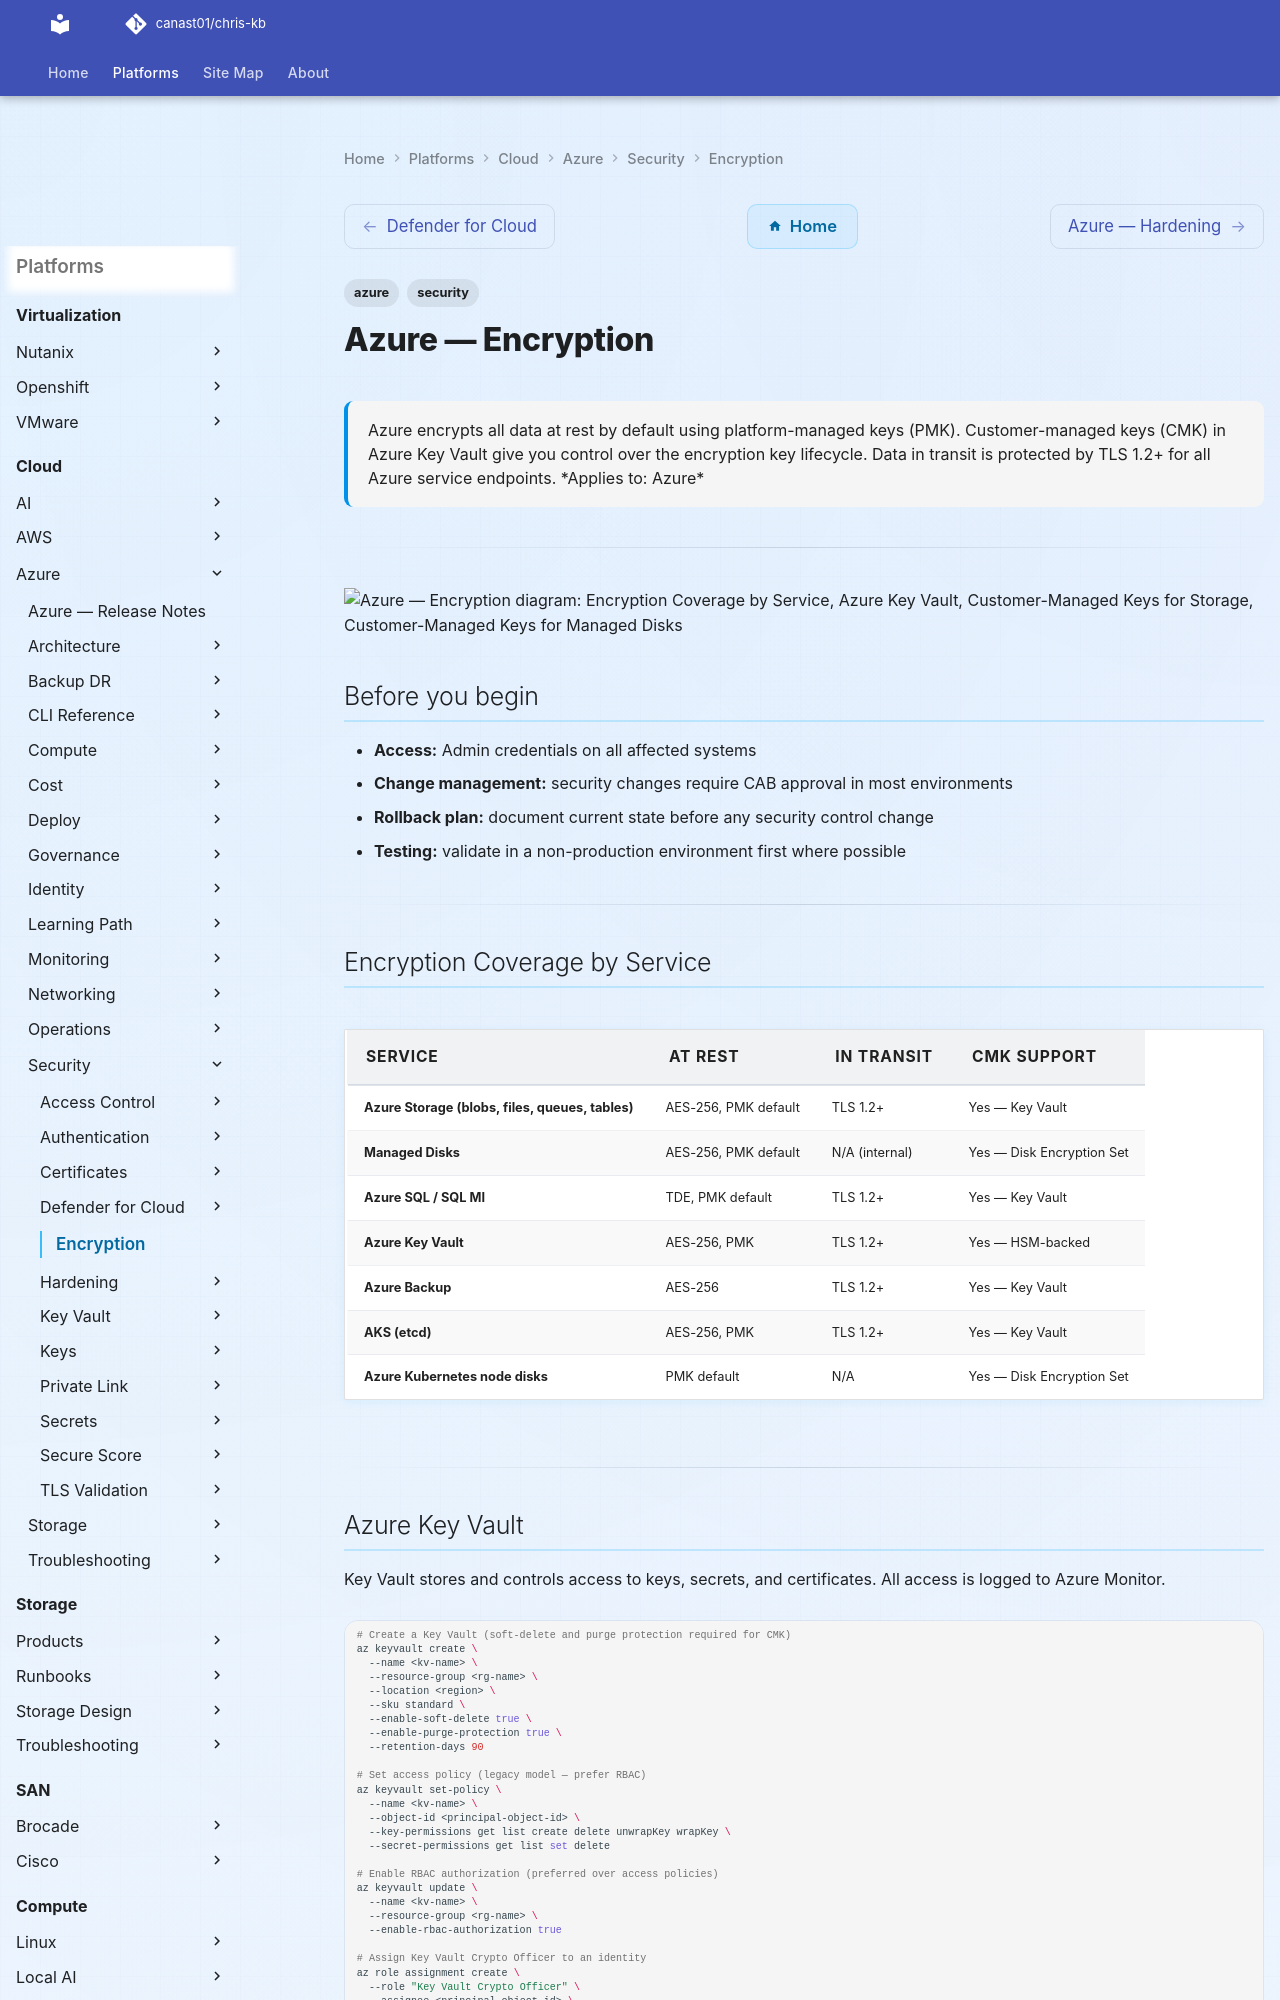

repository: canast01/chris-kb · page: cloud/azure/security/encryption/index.html · generator: mkdocs

---
tags:
  - azure
  - security
description: "Azure encrypts all data at rest by default using platform-managed keys (PMK). Customer-managed keys (CMK) in Azure Key Vault give you control over the..."
---
# Azure — Encryption

<div class="kb-summary">
Azure encrypts all data at rest by default using platform-managed keys (PMK). Customer-managed keys (CMK) in Azure Key Vault give you control over the encryption key lifecycle. Data in transit is protected by TLS 1.2+ for all Azure service endpoints.

*Applies to: Azure*
</div>

---

```d2
direction: down

encryption_coverage_by_service: "Encryption Coverage by Service" {shape: rectangle}
azure_key_vault: "Azure Key Vault" {shape: rectangle}
customermanaged_keys_for_storage: "Customer-Managed Keys for Storage" {shape: rectangle}
customermanaged_keys_for_managed_dis: "Customer-Managed Keys for Managed Disks" {shape: rectangle}
azure_disk_encryption_ade: "Azure Disk Encryption (ADE)" {shape: rectangle}
tls_enforcement: "TLS Enforcement" {shape: rectangle}

encryption_coverage_by_service -> azure_key_vault: hardens
azure_key_vault -> customermanaged_keys_for_storage: hardens
customermanaged_keys_for_storage -> customermanaged_keys_for_managed_dis: hardens
customermanaged_keys_for_managed_dis -> azure_disk_encryption_ade: hardens
azure_disk_encryption_ade -> tls_enforcement: hardens
```

## Before you begin

- **Access:** Admin credentials on all affected systems
- **Change management:** security changes require CAB approval in most environments
- **Rollback plan:** document current state before any security control change
- **Testing:** validate in a non-production environment first where possible

---

## Encryption Coverage by Service

| Service | At Rest | In Transit | CMK Support |
|---|---|---|---|
| Azure Storage (blobs, files, queues, tables) | AES-256, PMK default | TLS 1.2+ | Yes — Key Vault |
| Managed Disks | AES-256, PMK default | N/A (internal) | Yes — Disk Encryption Set |
| Azure SQL / SQL MI | TDE, PMK default | TLS 1.2+ | Yes — Key Vault |
| Azure Key Vault | AES-256, PMK | TLS 1.2+ | Yes — HSM-backed |
| Azure Backup | AES-256 | TLS 1.2+ | Yes — Key Vault |
| AKS (etcd) | AES-256, PMK | TLS 1.2+ | Yes — Key Vault |
| Azure Kubernetes node disks | PMK default | N/A | Yes — Disk Encryption Set |

---
